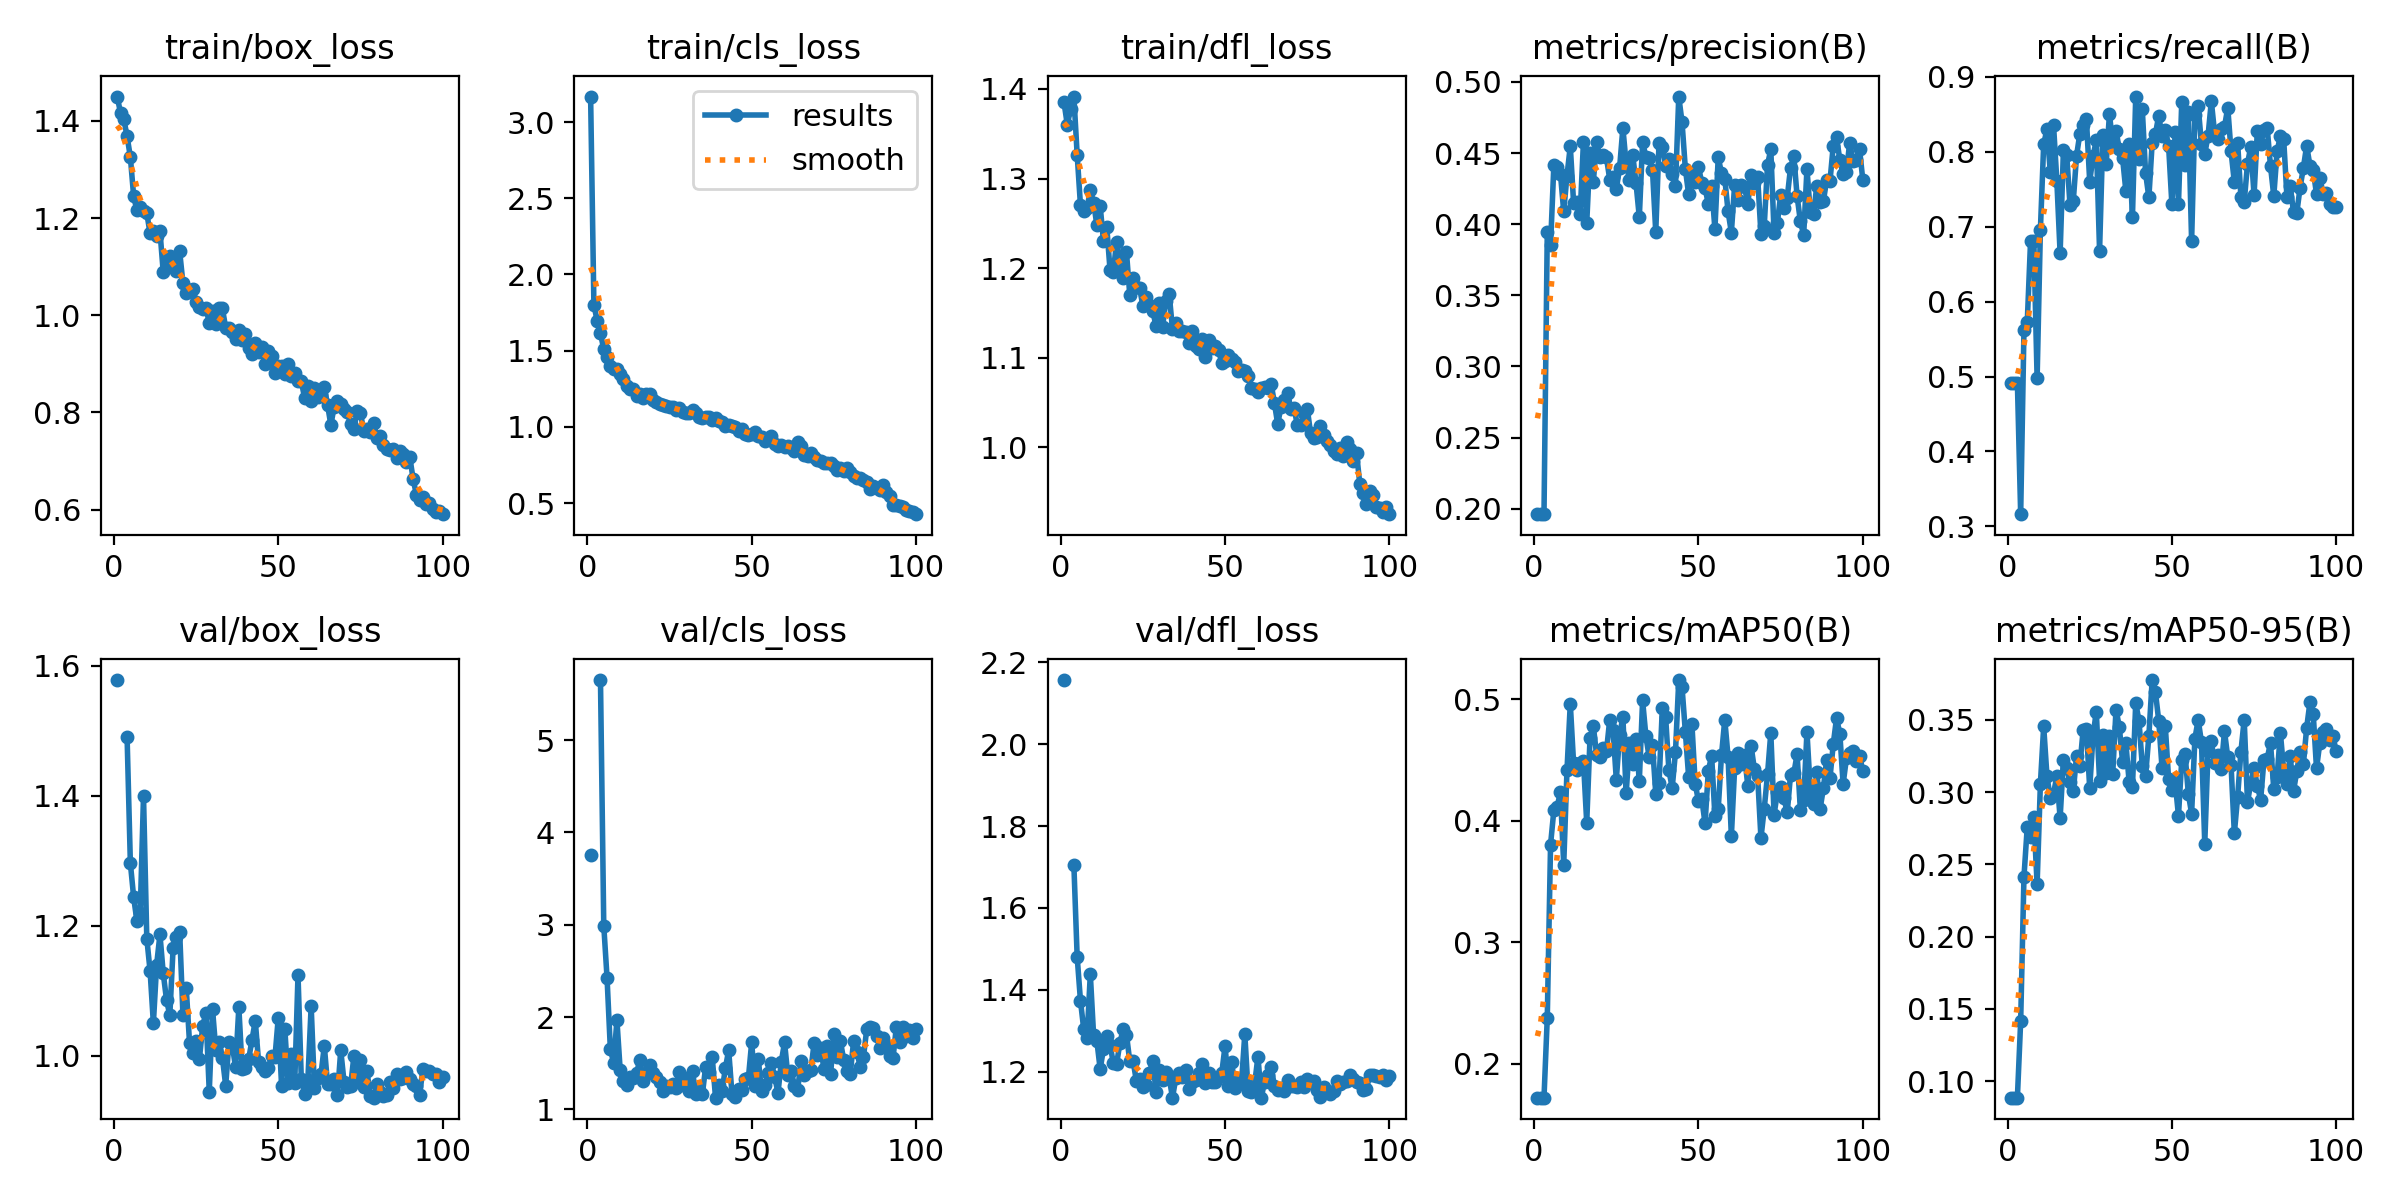

Data behind this chart, as committed beside it:
epoch, time, train/box_loss, train/cls_loss, train/dfl_loss, metrics/precision(B), metrics/recall(B), metrics/mAP50(B), metrics/mAP50-95(B), val/box_loss, val/cls_loss, val/dfl_loss, lr/pg0, lr/pg1, lr/pg2
1, 20.08, 1.45, 3.167, 1.385, 0.1961, 0.4919, 0.1722, 0.08846, 1.578, 3.751, 2.157, 0.0005457, 0.0005457, 0.0005457
2, 35.04, 1.416, 1.801, 1.36, 0.1961, 0.4919, 0.1722, 0.08846, nan, nan, nan, 0.001091, 0.001091, 0.001091
3, 49.86, 1.404, 1.696, 1.377, 0.1961, 0.4919, 0.1722, 0.08846, nan, nan, nan, 0.001624, 0.001624, 0.001624
4, 64.86, 1.369, 1.614, 1.392, 0.3947, 0.3163, 0.238, 0.1416, 1.491, 5.651, 1.705, 0.001617, 0.001617, 0.001617
5, 79.87, 1.326, 1.508, 1.327, 0.3854, 0.5616, 0.3805, 0.2414, 1.296, 2.99, 1.481, 0.001601, 0.001601, 0.001601
6, 94.87, 1.245, 1.46, 1.27, 0.4413, 0.5722, 0.4088, 0.2759, 1.244, 2.424, 1.374, 0.001584, 0.001584, 0.001584
7, 109.9, 1.216, 1.402, 1.264, 0.4402, 0.6803, 0.4117, 0.2691, 1.207, 1.656, 1.304, 0.001568, 0.001568, 0.001568
8, 124.8, 1.223, 1.38, 1.267, 0.4356, 0.6813, 0.4235, 0.2827, 1.22, 1.5, 1.282, 0.001551, 0.001551, 0.001551
9, 139.8, 1.215, 1.382, 1.287, 0.409, 0.4974, 0.3638, 0.2362, 1.4, 1.966, 1.438, 0.001535, 0.001535, 0.001535
10, 154.7, 1.21, 1.344, 1.273, 0.4341, 0.6961, 0.442, 0.3059, 1.18, 1.422, 1.289, 0.001518, 0.001518, 0.001518
11, 169.7, 1.168, 1.316, 1.248, 0.4548, 0.81, 0.4964, 0.3456, 1.13, 1.307, 1.275, 0.001502, 0.001502, 0.001502
12, 184.7, 1.174, 1.265, 1.269, 0.4152, 0.83, 0.4476, 0.311, 1.05, 1.261, 1.206, 0.001485, 0.001485, 0.001485
13, 199.6, 1.164, 1.246, 1.23, 0.4158, 0.7735, 0.4417, 0.296, 1.14, 1.348, 1.256, 0.001469, 0.001469, 0.001469
14, 214.5, 1.173, 1.251, 1.246, 0.4072, 0.8354, 0.4478, 0.2991, 1.187, 1.339, 1.286, 0.001452, 0.001452, 0.001452
15, 229.4, 1.089, 1.202, 1.198, 0.4577, 0.7612, 0.4493, 0.3111, 1.127, 1.394, 1.266, 0.001436, 0.001436, 0.001436
16, 244.3, 1.111, 1.217, 1.196, 0.4007, 0.6643, 0.3985, 0.2821, 1.086, 1.539, 1.221, 0.001419, 0.001419, 0.001419
17, 259.2, 1.122, 1.189, 1.229, 0.4501, 0.8019, 0.4681, 0.3226, 1.062, 1.301, 1.219, 0.001403, 0.001403, 0.001403
18, 274.1, 1.101, 1.215, 1.207, 0.4295, 0.7959, 0.4783, 0.3164, 1.165, 1.393, 1.27, 0.001386, 0.001386, 0.001386
19, 288.9, 1.09, 1.216, 1.189, 0.4577, 0.7291, 0.4544, 0.307, 1.183, 1.478, 1.304, 0.00137, 0.00137, 0.00137
20, 303.8, 1.132, 1.173, 1.218, 0.4473, 0.734, 0.4523, 0.3005, 1.19, 1.394, 1.291, 0.001353, 0.001353, 0.001353
21, 318.7, 1.066, 1.166, 1.17, 0.4486, 0.7947, 0.4603, 0.3254, 1.062, 1.35, 1.226, 0.001337, 0.001337, 0.001337
22, 333.5, 1.047, 1.15, 1.189, 0.4469, 0.8239, 0.4572, 0.318, 1.104, 1.295, 1.227, 0.00132, 0.00132, 0.00132
23, 348.4, 1.052, 1.141, 1.179, 0.4314, 0.8355, 0.4833, 0.3431, 1.02, 1.195, 1.178, 0.001304, 0.001304, 0.001304
24, 363.3, 1.054, 1.134, 1.178, 0.4332, 0.8433, 0.4752, 0.3436, 1.005, 1.252, 1.182, 0.001287, 0.001287, 0.001287
25, 378.1, 1.028, 1.13, 1.158, 0.4249, 0.7602, 0.434, 0.3026, 1.023, 1.241, 1.163, 0.001271, 0.001271, 0.001271
26, 393, 1.018, 1.129, 1.168, 0.4395, 0.7936, 0.4704, 0.339, 0.9944, 1.273, 1.167, 0.001254, 0.001254, 0.001254
27, 407.9, 1.014, 1.111, 1.159, 0.4677, 0.8151, 0.4856, 0.3558, 1.046, 1.229, 1.197, 0.001238, 0.001238, 0.001238
28, 422.8, 1.015, 1.122, 1.152, 0.4423, 0.6677, 0.4225, 0.308, 1.065, 1.407, 1.227, 0.001221, 0.001221, 0.001221
29, 437.8, 0.9844, 1.097, 1.135, 0.4313, 0.8216, 0.4641, 0.3397, 0.9446, 1.263, 1.151, 0.001205, 0.001205, 0.001205
30, 452.7, 1.008, 1.093, 1.162, 0.4486, 0.7832, 0.4467, 0.3131, 1.071, 1.339, 1.204, 0.001188, 0.001188, 0.001188
31, 467.6, 0.9823, 1.091, 1.135, 0.4287, 0.8499, 0.4672, 0.3387, 1.009, 1.196, 1.179, 0.001172, 0.001172, 0.001172
32, 482.5, 1.015, 1.108, 1.164, 0.4049, 0.8119, 0.4329, 0.3127, 1.021, 1.41, 1.199, 0.001155, 0.001155, 0.001155
33, 497.4, 1.014, 1.093, 1.171, 0.458, 0.8282, 0.4991, 0.3571, 0.9969, 1.162, 1.185, 0.001139, 0.001139, 0.001139
34, 512.4, 0.9741, 1.065, 1.132, 0.4471, 0.8033, 0.4698, 0.3454, 0.9538, 1.204, 1.137, 0.001122, 0.001122, 0.001122
35, 527.3, 0.9744, 1.057, 1.139, 0.4465, 0.7916, 0.4523, 0.3209, 1.021, 1.166, 1.184, 0.001106, 0.001106, 0.001106
36, 542.2, 0.9654, 1.067, 1.13, 0.4384, 0.7475, 0.4627, 0.3338, 1.016, 1.46, 1.198, 0.001089, 0.001089, 0.001089
37, 557.1, 0.9522, 1.067, 1.129, 0.3944, 0.8104, 0.4225, 0.3071, 0.9822, 1.4, 1.186, 0.001073, 0.001073, 0.001073
38, 572, 0.9703, 1.042, 1.129, 0.4573, 0.7125, 0.4311, 0.3036, 1.075, 1.563, 1.205, 0.001056, 0.001056, 0.001056
39, 586.9, 0.9484, 1.058, 1.116, 0.454, 0.8736, 0.4925, 0.3618, 0.979, 1.126, 1.157, 0.00104, 0.00104, 0.00104
40, 601.9, 0.962, 1.036, 1.13, 0.4411, 0.7905, 0.4857, 0.3493, 0.9815, 1.259, 1.174, 0.001023, 0.001023, 0.001023
41, 616.8, 0.9323, 1.03, 1.113, 0.4457, 0.8566, 0.4419, 0.3181, 0.9947, 1.202, 1.179, 0.001007, 0.001007, 0.001007
42, 631.7, 0.9207, 1.006, 1.11, 0.435, 0.7715, 0.427, 0.3114, 1.024, 1.447, 1.196, 0.0009904, 0.0009904, 0.0009904
43, 646.6, 0.9429, 1.009, 1.121, 0.4266, 0.7389, 0.4567, 0.3391, 1.054, 1.64, 1.219, 0.0009739, 0.0009739, 0.0009739
44, 661.5, 0.9235, 1.008, 1.1, 0.4897, 0.8116, 0.5159, 0.3777, 0.9906, 1.168, 1.174, 0.0009574, 0.0009574, 0.0009574
45, 676.5, 0.9345, 1.001, 1.119, 0.4716, 0.8239, 0.51, 0.3692, 0.9826, 1.136, 1.197, 0.0009409, 0.0009409, 0.0009409
46, 691.4, 0.8999, 0.9727, 1.11, 0.439, 0.8481, 0.4733, 0.3494, 0.9765, 1.219, 1.176, 0.0009244, 0.0009244, 0.0009244
47, 706.3, 0.926, 0.9881, 1.113, 0.421, 0.8204, 0.4365, 0.3169, 0.9816, 1.211, 1.174, 0.0009078, 0.0009078, 0.0009078
48, 721.2, 0.9168, 0.9559, 1.109, 0.4338, 0.8294, 0.4798, 0.3457, 1, 1.324, 1.188, 0.0008913, 0.0008913, 0.0008913
49, 736.1, 0.8814, 0.9463, 1.094, 0.4299, 0.8079, 0.4306, 0.3092, 0.9983, 1.339, 1.198, 0.0008748, 0.0008748, 0.0008748
50, 751, 0.8966, 0.9537, 1.096, 0.4403, 0.7297, 0.4162, 0.3014, 1.059, 1.727, 1.263, 0.0008583, 0.0008583, 0.0008583
51, 765.9, 0.8962, 0.9687, 1.103, 0.429, 0.8262, 0.4182, 0.3069, 0.9534, 1.249, 1.166, 0.0008418, 0.0008418, 0.0008418
52, 780.8, 0.8797, 0.9384, 1.099, 0.4254, 0.7297, 0.3979, 0.2838, 1.04, 1.547, 1.224, 0.0008253, 0.0008253, 0.0008253
53, 795.7, 0.9006, 0.9363, 1.096, 0.414, 0.8669, 0.4414, 0.3221, 0.9585, 1.194, 1.162, 0.0008088, 0.0008088, 0.0008088
54, 810.7, 0.8758, 0.9057, 1.086, 0.427, 0.7822, 0.4535, 0.3267, 1.003, 1.264, 1.183, 0.0007923, 0.0007923, 0.0007923
55, 825.6, 0.8818, 0.9262, 1.086, 0.3964, 0.8524, 0.4039, 0.299, 0.9574, 1.392, 1.174, 0.0007758, 0.0007758, 0.0007758
56, 840.5, 0.8646, 0.9407, 1.085, 0.447, 0.6807, 0.4097, 0.2851, 1.124, 1.498, 1.292, 0.0007593, 0.0007593, 0.0007593
57, 855.4, 0.8644, 0.8895, 1.08, 0.4359, 0.8486, 0.4541, 0.3371, 0.9637, 1.355, 1.153, 0.0007428, 0.0007428, 0.0007428
58, 870.2, 0.8302, 0.8753, 1.067, 0.432, 0.8606, 0.4834, 0.3501, 0.9414, 1.175, 1.151, 0.0007263, 0.0007263, 0.0007263
59, 885.1, 0.854, 0.8796, 1.066, 0.4089, 0.8097, 0.4526, 0.3347, 0.9626, 1.513, 1.171, 0.0007098, 0.0007098, 0.0007098
60, 900, 0.8231, 0.8705, 1.062, 0.3941, 0.7972, 0.3872, 0.2644, 1.076, 1.724, 1.237, 0.0006933, 0.0006933, 0.0006933
... 40 more rows
